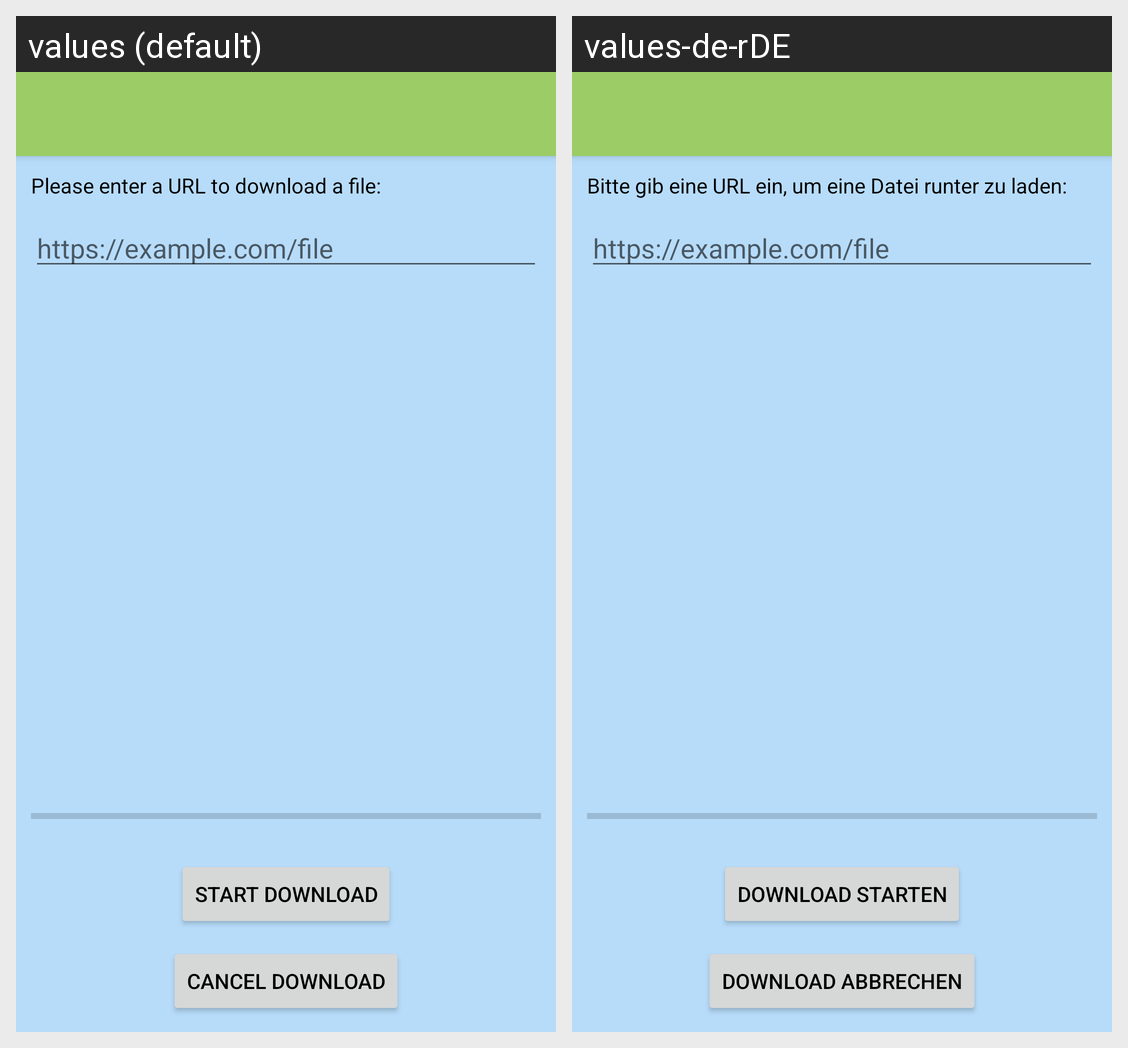

The same Android screen rendered under two of its app's locales, left to right. List the strings drawn on it with the default value and each locale's translation.
Android screen res/layout/activity_main.xml rendered under 2 locales, left to right: values (default), values-de-rDE. Device: Nexus 5 (rendered at 1080×1920; each locale shown at half size, 540×960, under a caption strip naming it); theme Theme.Downloader.NoActionBar.
Strings drawn on this screen, with the default value and each locale's value (text and hints the layout hard-codes, and strings that could not be matched under every locale, appear in the picture but are not listed):

URIString
  values: Please enter a URL to download a file:
  values-de-rDE: Bitte gib eine URL ein, um eine Datei runter zu laden:

https_example_com_file
  values: https://example.com/file
  values-de-rDE: https://example.com/file  [not translated; the default value is used]

startDownload
  values: Start download
  values-de-rDE: Download starten

cancelDownload
  values: Cancel Download
  values-de-rDE: Download abbrechen
